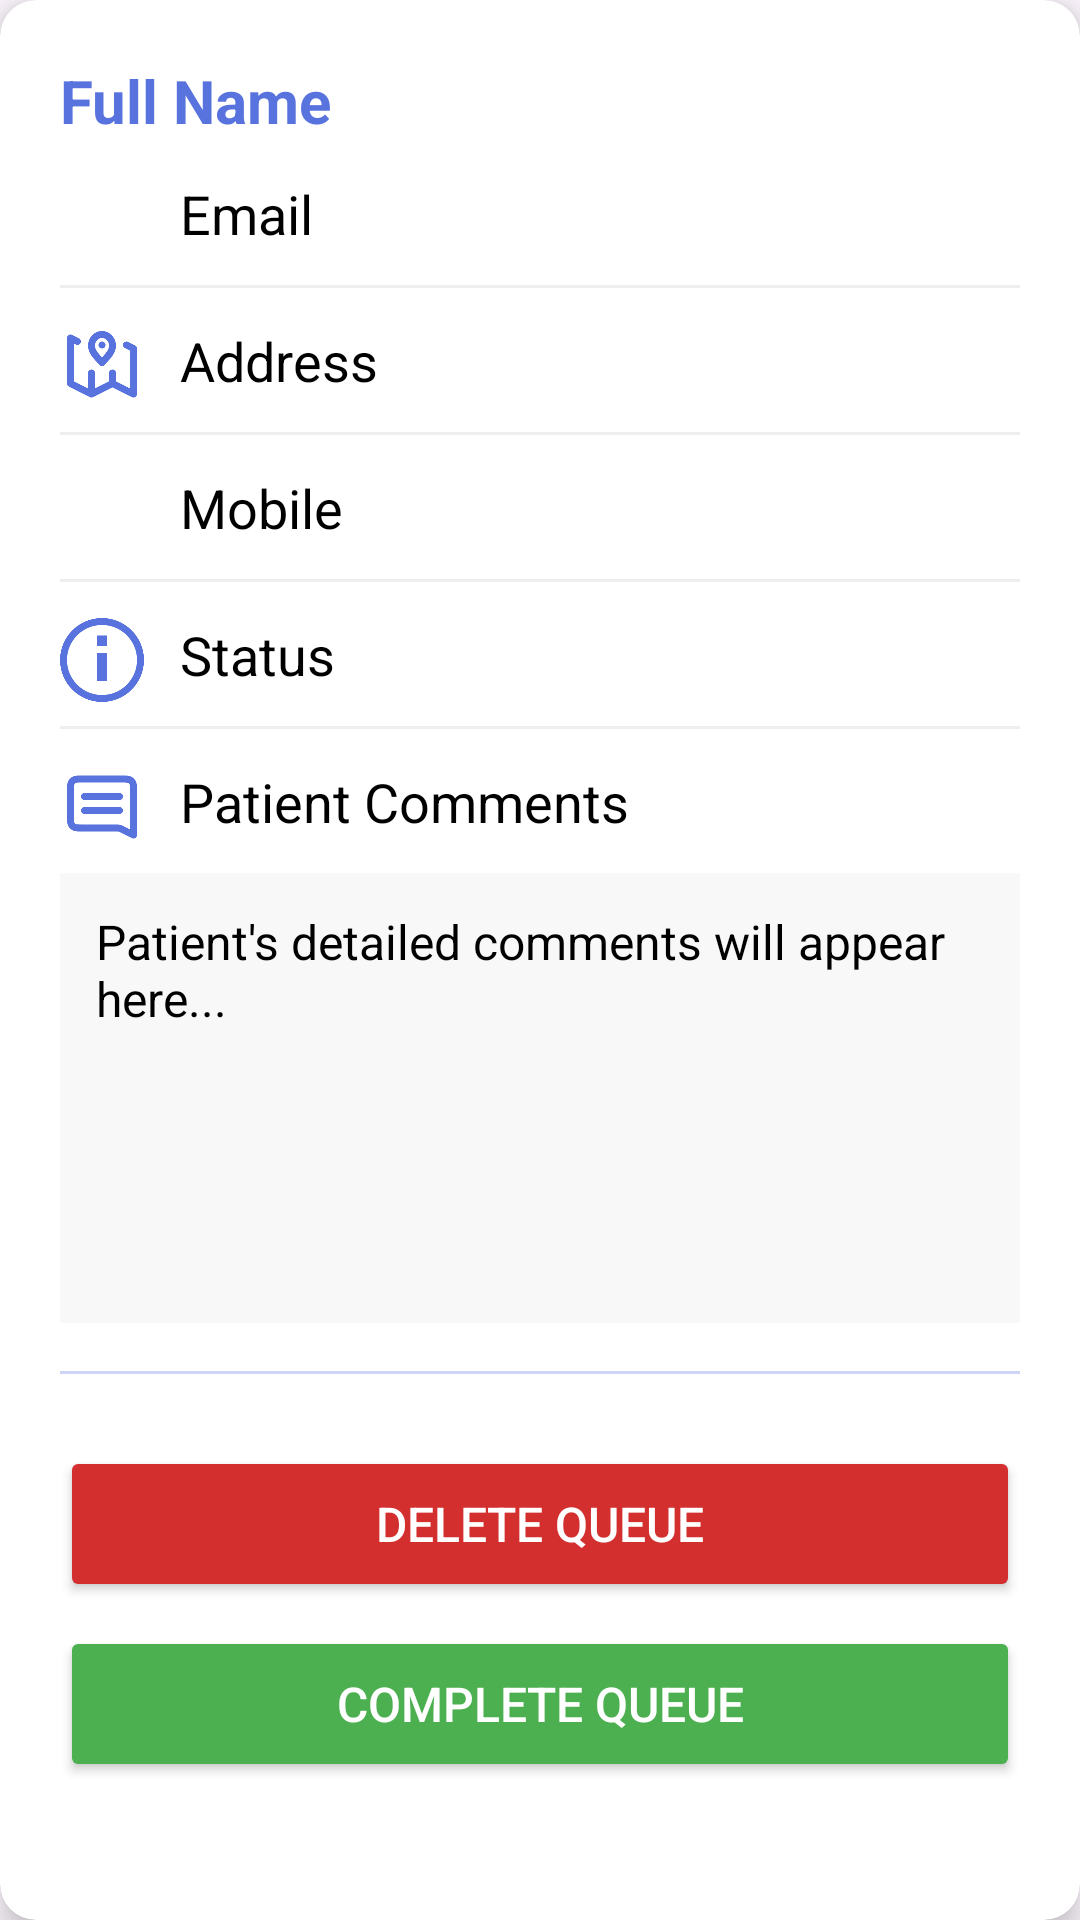

Reconstruct the res/layout file that produces this screen, plus the resources it refers to.
<!-- AndroidManifest.xml: application theme Theme.HealthLineAdminApp -->
<!-- res/layout/activity_patient_detail.xml -->
<?xml version="1.0" encoding="utf-8"?>
<androidx.cardview.widget.CardView
    xmlns:android="http://schemas.android.com/apk/res/android"
    xmlns:app="http://schemas.android.com/apk/res-auto"
    android:id="@+id/main"
    android:layout_width="match_parent"
    android:layout_height="wrap_content"
    android:layout_margin="8dp"
    app:cardCornerRadius="12dp"
    app:cardElevation="6dp"
    app:cardBackgroundColor="#FFFFFF">

    <LinearLayout
        android:layout_width="match_parent"
        android:layout_height="wrap_content"
        android:orientation="vertical"
        android:padding="20dp">

        <TextView
            android:id="@+id/tvPatientFullName"
            android:layout_width="match_parent"
            android:layout_height="wrap_content"
            android:text="Full Name"
            android:textColor="#5973DE"
            android:textSize="20sp"
            android:textStyle="bold"
            android:layout_marginBottom="12dp"/>

        <LinearLayout
            android:layout_width="match_parent"
            android:layout_height="wrap_content"
            android:orientation="horizontal"
            android:layout_marginBottom="8dp">

            <ImageView
                android:layout_width="28dp"
                android:layout_height="28dp"
                android:src="@drawable/email"
                app:tint="#5973DE"/>

            <TextView
                android:id="@+id/tvPatientEmail"
                android:layout_width="wrap_content"
                android:layout_height="wrap_content"
                android:text="Email"
                android:textSize="18sp"
                android:textColor="#000000"
                android:layout_marginStart="12dp"/>
        </LinearLayout>

        <View
            android:layout_width="match_parent"
            android:layout_height="1dp"
            android:background="#EEEEEE"
            android:layout_marginBottom="12dp"/>

        <LinearLayout
            android:layout_width="match_parent"
            android:layout_height="wrap_content"
            android:orientation="horizontal"
            android:layout_marginBottom="8dp">

            <ImageView
                android:layout_width="28dp"
                android:layout_height="28dp"
                android:src="@drawable/map"
                app:tint="#5973DE"/>

            <TextView
                android:id="@+id/tvPatientAddress"
                android:layout_width="wrap_content"
                android:layout_height="wrap_content"
                android:text="Address"
                android:textSize="18sp"
                android:textColor="#000000"
                android:layout_marginStart="12dp"/>
        </LinearLayout>

        <View
            android:layout_width="match_parent"
            android:layout_height="1dp"
            android:background="#EEEEEE"
            android:layout_marginBottom="12dp"/>

        <LinearLayout
            android:layout_width="match_parent"
            android:layout_height="wrap_content"
            android:orientation="horizontal"
            android:layout_marginBottom="8dp">

            <ImageView
                android:layout_width="28dp"
                android:layout_height="28dp"
                android:src="@drawable/phone"
                app:tint="#5973DE"/>

            <TextView
                android:id="@+id/tvPatientMobile"
                android:layout_width="wrap_content"
                android:layout_height="wrap_content"
                android:text="Mobile"
                android:textSize="18sp"
                android:textColor="#000000"
                android:layout_marginStart="12dp"/>
        </LinearLayout>

        <View
            android:layout_width="match_parent"
            android:layout_height="1dp"
            android:background="#EEEEEE"
            android:layout_marginBottom="12dp"/>

        <LinearLayout
            android:layout_width="match_parent"
            android:layout_height="wrap_content"
            android:orientation="horizontal"
            android:layout_marginBottom="8dp">

            <ImageView
                android:layout_width="28dp"
                android:layout_height="28dp"
                android:src="@drawable/status"
                app:tint="#5973DE"/>

            <TextView
                android:id="@+id/tvPatientStatus"
                android:layout_width="wrap_content"
                android:layout_height="wrap_content"
                android:text="Status"
                android:textSize="18sp"
                android:textColor="#000000"
                android:layout_marginStart="12dp"/>
        </LinearLayout>

        <View
            android:layout_width="match_parent"
            android:layout_height="1dp"
            android:background="#EEEEEE"
            android:layout_marginBottom="12dp"/>

        <LinearLayout
            android:layout_width="match_parent"
            android:layout_height="wrap_content"
            android:orientation="vertical"
            android:layout_marginBottom="16dp">

            <LinearLayout
                android:layout_width="match_parent"
                android:layout_height="wrap_content"
                android:orientation="horizontal"
                android:layout_marginBottom="8dp">

                <ImageView
                    android:layout_width="28dp"
                    android:layout_height="28dp"
                    android:src="@drawable/comment"
                    app:tint="#5973DE"/>

                <TextView
                    android:layout_width="wrap_content"
                    android:layout_height="wrap_content"
                    android:text="Patient Comments"
                    android:textSize="18sp"
                    android:textColor="#000000"
                    android:layout_marginStart="12dp"/>
            </LinearLayout>

            <TextView
                android:id="@+id/tvPatientComments"
                android:layout_width="match_parent"
                android:layout_height="150dp"
                android:text="Patient's detailed comments will appear here..."
                android:textSize="16sp"
                android:textColor="#000000"
                android:background="#F8F8F8"
                android:padding="12dp"
                android:gravity="top|start"
                android:maxLines="10"
                android:scrollbars="vertical"
                android:overScrollMode="always"/>
        </LinearLayout>

        <View
            android:layout_width="match_parent"
            android:layout_height="1dp"
            android:background="#5973DE"
            android:layout_marginBottom="16dp"
            android:alpha="0.3"/>

        <LinearLayout
            android:layout_width="match_parent"
            android:layout_height="wrap_content"
            android:orientation="vertical"
            android:layout_marginTop="8dp">

            <Button
                android:id="@+id/btnDeleteQueue"
                android:layout_width="match_parent"
                android:layout_height="52dp"
                android:text="Delete Queue"
                android:textSize="16sp"
                android:layout_marginBottom="8dp"
                android:backgroundTint="#D32F2F"
                android:textColor="#FFFFFF"/>

            <Button
                android:id="@+id/btnCompleteQueue"
                android:layout_width="match_parent"
                android:layout_height="52dp"
                android:text="Complete Queue"
                android:textSize="16sp"
                android:backgroundTint="#4CAF50"
                android:textColor="#FFFFFF"/>
        </LinearLayout>
    </LinearLayout>
</androidx.cardview.widget.CardView>
<!-- resources referenced by this layout -->
<resources>
  <!-- drawable comment: png bitmap (drawable, 4918 bytes) -->
  <!-- drawable map: png bitmap (drawable, 6208 bytes) -->
  <!-- drawable status: png bitmap (drawable, 6865 bytes) -->
  <style name="Theme.HealthLineAdminApp" parent="Base.Theme.HealthLineAdminApp" />
  <style name="Base.Theme.HealthLineAdminApp" parent="Theme.Material3.DayNight.NoActionBar">
          
          
      </style>
</resources>
